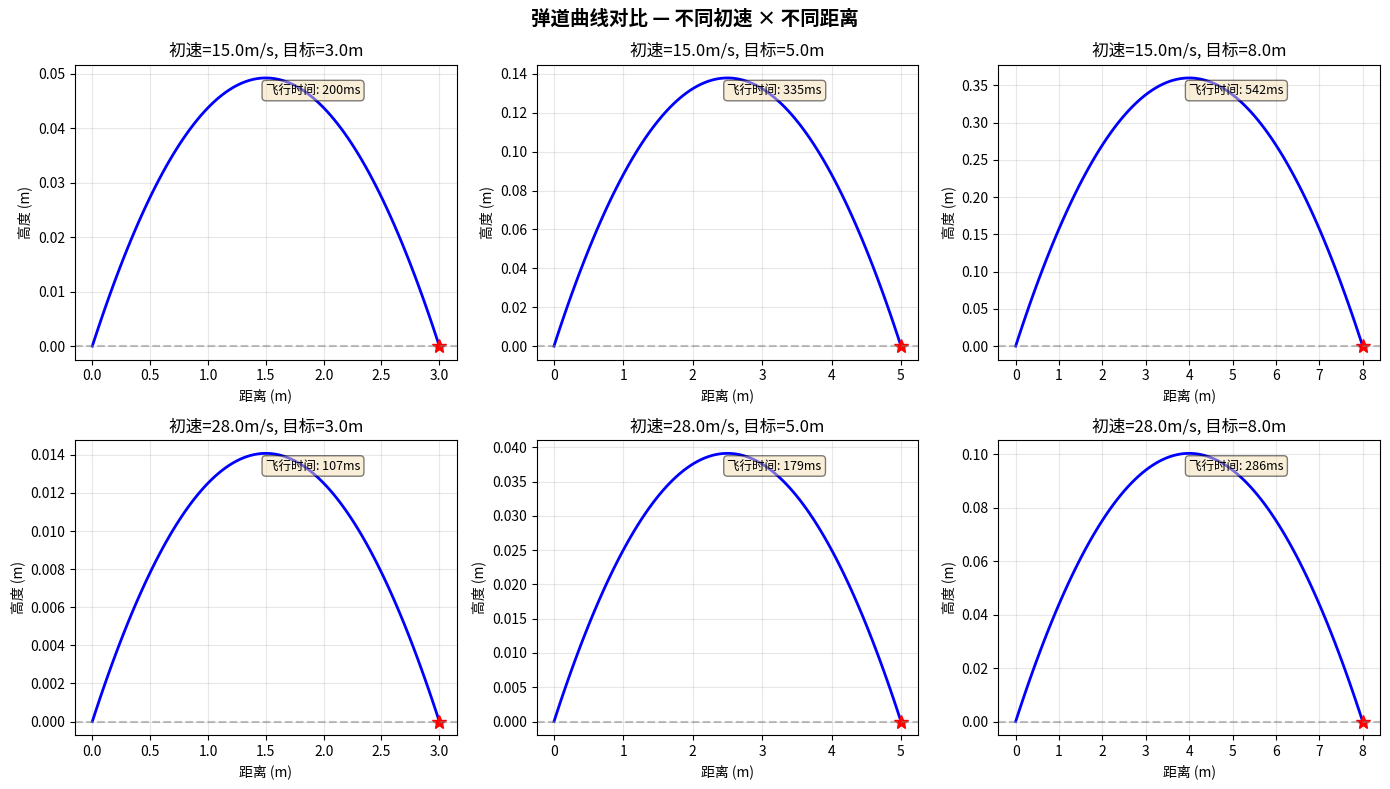

The matplotlib source for this figure:
#!/usr/bin/env python3
"""
Day7-Planner/python_proto/trajectory_proto.py —— 弹道曲线可视化原型

用途：先用 Python 快速理解弹道模型，再翻译为 C++。
运行：python3 trajectory_proto.py

本脚本会：
  1. 绘制无空气阻力的抛物线弹道（Phase 1）
  2. 对比不同初速下的弹道差异
  3. 输出飞行时间、发射角度等关键参数
"""

import numpy as np
import matplotlib.pyplot as plt

G = 9.81  # 重力加速度 (m/s²)，标准值；26_SP 使用 9.7833 (深圳实测)，对 8m 内影响 < 1ms

def compute_trajectory_no_drag(bullet_speed, distance, height, num_points=100):
    """
    无空气阻力抛物线模型
    
    参数:
        bullet_speed: 子弹初速 (m/s)
        distance: 水平距离 (m)
        height: 目标高度差 (m)，正=目标在上
        num_points: 轨迹采样点数
    
    返回:
        t_flight: 飞行时间 (s)
        theta: 发射角度 (rad)
        trajectory: [(x, y), ...] 轨迹点列表 (m)
    """
    v0 = bullet_speed
    d = distance
    h = height
    
    v0_sq = v0 * v0
    discriminant = v0_sq * v0_sq - G * (G * d * d + 2 * h * v0_sq)
    
    if discriminant < 0:
        # 目标超出射程
        print(f"  ⚠ 目标超出射程！初速 {v0} m/s 不足以命中 {d}m 处的目标")
        return None, None, []
    
    # 发射角度 (高抛弹道)
    tan_theta = (v0_sq - np.sqrt(discriminant)) / (G * d)
    theta = np.arctan(tan_theta)
    theta_deg = np.degrees(theta)
    
    # 飞行时间
    cos_theta = np.cos(theta)
    if abs(cos_theta) < 1e-6:
        return None, None, []
    t_flight = d / (v0 * cos_theta)
    
    # 生成轨迹点
    t_vals = np.linspace(0, t_flight, num_points)
    x_vals = v0 * cos_theta * t_vals
    y_vals = v0 * np.sin(theta) * t_vals - 0.5 * G * t_vals * t_vals
    
    trajectory = list(zip(x_vals, y_vals))
    
    print(f"  距离={d}m, 高度差={h}m, 初速={v0}m/s")
    print(f"  发射角度: {theta_deg:.2f}°")
    print(f"  飞行时间: {t_flight*1000:.1f}ms")
    
    return t_flight, theta, trajectory


def compare_bullet_speeds():
    """
    对比不同子弹初速下的弹道差异
    """
    distances = [3.0, 5.0, 8.0]  # 典型 RM 交战距离
    speeds = [15.0, 28.0]         # 步兵弹速 ~15m/s, 英雄弹速 ~28m/s
    
    fig, axes = plt.subplots(2, 3, figsize=(14, 8))
    fig.suptitle('弹道曲线对比 — 不同初速 × 不同距离', fontsize=14, fontweight='bold')
    
    for i, dist in enumerate(distances):
        for j, speed in enumerate(speeds):
            ax = axes[j, i]
            t_flight, theta, traj = compute_trajectory_no_drag(speed, dist, 0.0)
            
            if traj:
                xs = [p[0] for p in traj]
                ys = [p[1] for p in traj]
                ax.plot(xs, ys, 'b-', linewidth=2)
                ax.plot(dist, 0.0, 'r*', markersize=10, label='目标')
                
                # 标注飞行时间
                if t_flight is not None:
                    ax.text(0.5, 0.9, f'飞行时间: {t_flight*1000:.0f}ms',
                            transform=ax.transAxes, fontsize=9,
                            bbox=dict(boxstyle='round', facecolor='wheat', alpha=0.5))
            
            ax.set_xlabel('距离 (m)')
            ax.set_ylabel('高度 (m)')
            ax.set_title(f'初速={speed}m/s, 目标={dist}m')
            ax.grid(True, alpha=0.3)
            ax.axhline(y=0, color='gray', linestyle='--', alpha=0.5)
    
    plt.tight_layout()
    plt.savefig('trajectory_comparison.png', dpi=150)
    print("\n[原型] 弹道对比图已保存为 trajectory_comparison.png")
    plt.show()


def compute_flight_time_simple(bullet_speed, distance):
    """
    简化飞行时间计算（近距离近似）
    对于 RM 典型距离 (1-8m)，可以用此简化公式
    
    t ≈ d / v0 * 1.05  (重力补偿系数)
    """
    return distance / bullet_speed * 1.05


if __name__ == '__main__':
    print("=" * 60)
    print("  Day 7 Python 原型: 弹道曲线可视化")
    print("=" * 60)
    
    # 单点计算示例
    print("\n--- 单点弹道计算 ---")
    compute_trajectory_no_drag(28.0, 5.0, 0.5)
    compute_trajectory_no_drag(15.0, 3.0, 0.3)
    
    # 简化公式对比
    print("\n--- 简化公式 vs 完整模型 ---")
    for dist in [1.0, 3.0, 5.0, 8.0]:
        t_simple = compute_flight_time_simple(28.0, dist)
        result = compute_trajectory_no_drag(28.0, dist, 0.0)
        if result[0] is not None:
            t_full = result[0]
            diff_ms = (t_simple - t_full) * 1000
            print(f"  距离={dist}m: 完整模型={t_full*1000:.1f}ms, "
                  f"简化公式={t_simple*1000:.1f}ms, 误差={diff_ms:.1f}ms")
    
    # 生成对比图
    print("\n--- 生成弹道对比图 ---")
    compare_bullet_speeds()
    
    print("\n[原型] 完成！理解弹道模型后，回到 C++ 实现 my_planner.hpp 的 Phase 1。")
    print("[提示] Phase 2 需要实现带空气阻力的迭代法弹道模型。")
    print("[提示] Phase 3 需要用 Eigen 实现简化 MPC 求解器。")
